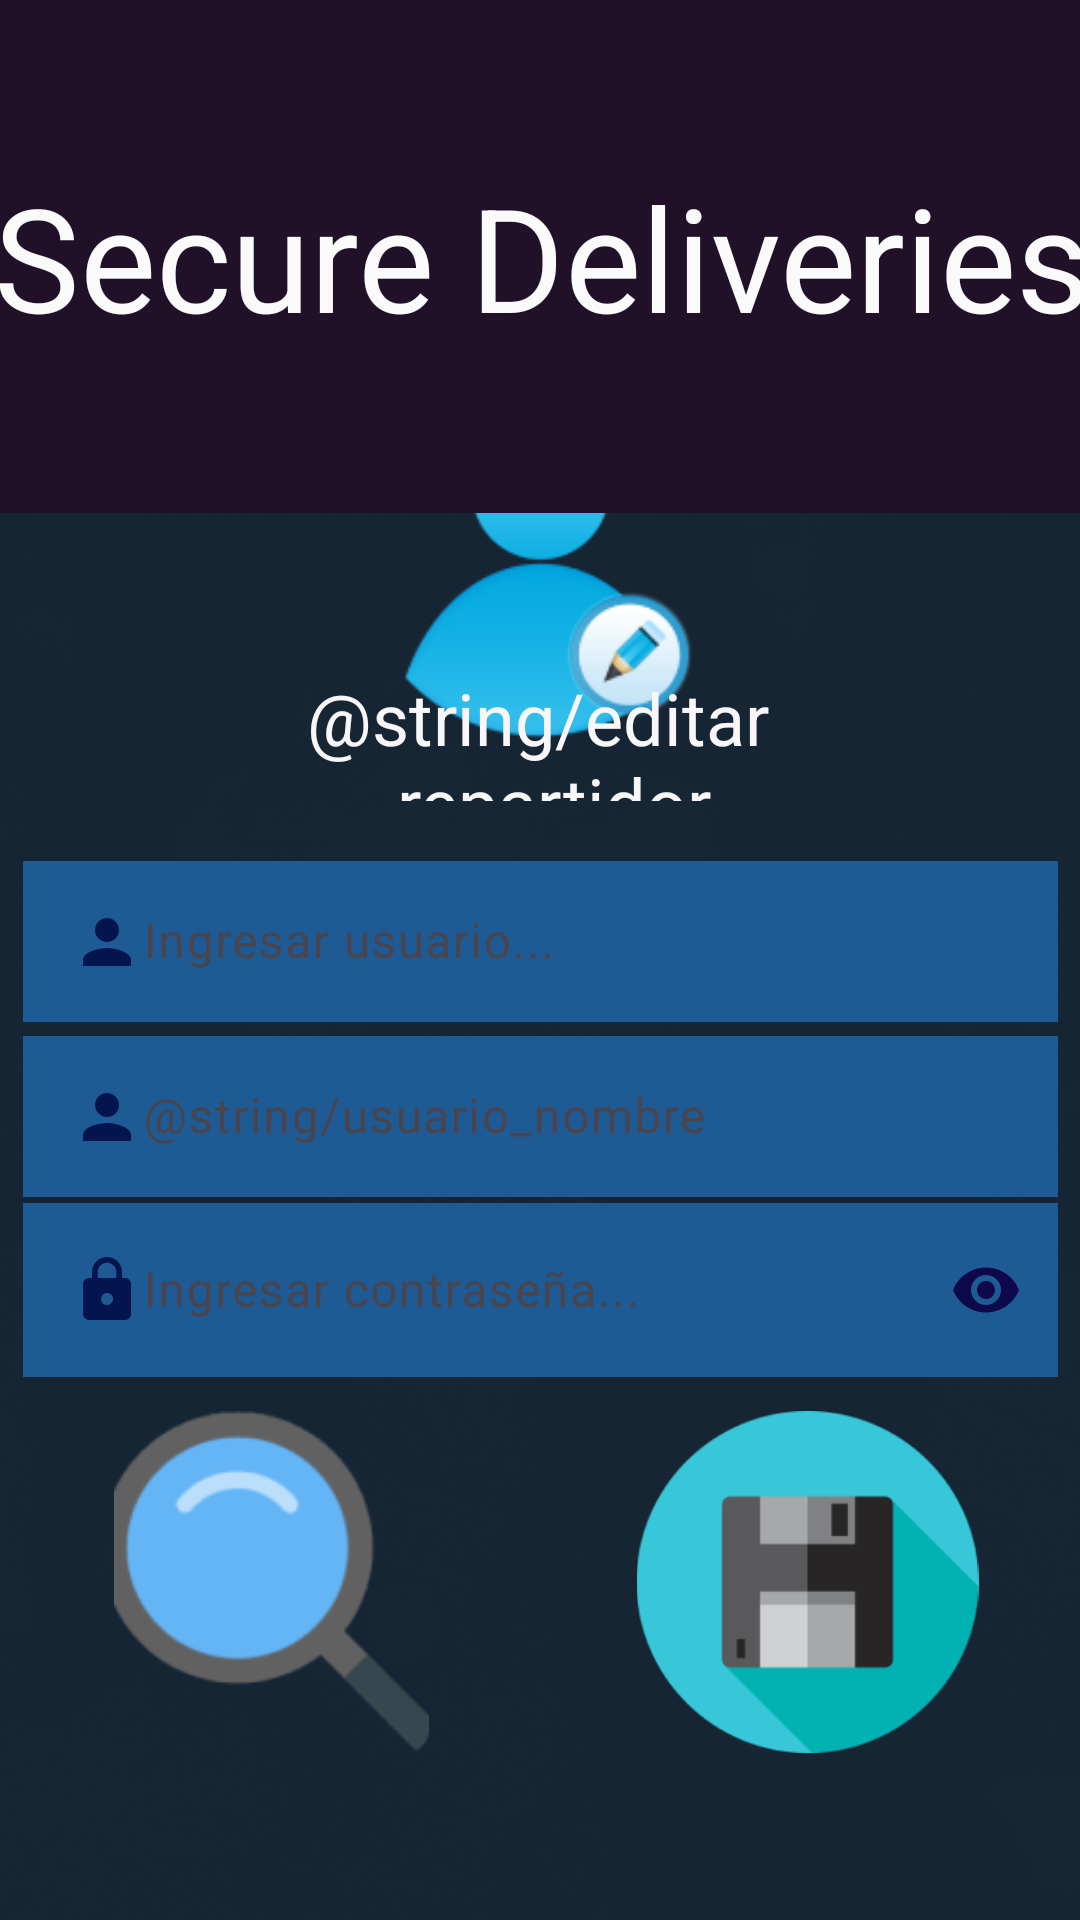

Here is an Android app screen rendered from its layout file. Give the layout XML and the strings, colors and styles it references.
<!-- AndroidManifest.xml: application theme Theme.SecureDeliveries -->
<!-- res/layout/activity_editar_repartidor.xml -->
<?xml version="1.0" encoding="utf-8"?>
<androidx.constraintlayout.widget.ConstraintLayout xmlns:android="http://schemas.android.com/apk/res/android"
    xmlns:app="http://schemas.android.com/apk/res-auto"
    xmlns:tools="http://schemas.android.com/tools"
    android:layout_width="match_parent"
    android:layout_height="match_parent"
    android:background="@drawable/fondo"
    tools:context=".EditarRepartidor">

    <ImageView
        android:id="@+id/btn_repartidor8"
        android:layout_width="127dp"
        android:layout_height="114dp"
        android:clickable="true"
        android:contentDescription="@string/usuario_img_repartidor"
        app:layout_constraintBottom_toBottomOf="parent"
        app:layout_constraintHorizontal_bias="0.116"
        app:layout_constraintLeft_toLeftOf="parent"
        app:layout_constraintRight_toRightOf="parent"
        app:layout_constraintTop_toTopOf="parent"
        app:layout_constraintVertical_bias="0.894"
        app:srcCompat="@drawable/buscar_imagen" />

    <ImageView
        android:id="@+id/btn_repartidor7"
        android:layout_width="127dp"
        android:layout_height="114dp"
        android:clickable="true"
        android:contentDescription="@string/usuario_img_repartidor"
        app:layout_constraintBottom_toBottomOf="parent"
        app:layout_constraintHorizontal_bias="0.883"
        app:layout_constraintLeft_toLeftOf="parent"
        app:layout_constraintRight_toRightOf="parent"
        app:layout_constraintTop_toTopOf="parent"
        app:layout_constraintVertical_bias="0.894"
        app:srcCompat="@drawable/guardar" />

    <com.google.android.material.textfield.TextInputLayout
        android:layout_width="345dp"
        android:layout_height="68dp"
        app:layout_constraintBottom_toBottomOf="parent"
        app:layout_constraintLeft_toLeftOf="parent"
        app:layout_constraintRight_toRightOf="parent"
        app:layout_constraintTop_toTopOf="parent"
        app:layout_constraintVertical_bias="0.692"
        app:passwordToggleEnabled="true"
        app:passwordToggleTint="#0E094B">


        <com.google.android.material.textfield.TextInputEditText
            android:id="@+id/passwordtext"
            android:layout_width="match_parent"
            android:layout_height="wrap_content"
            android:background="#1E5B94"
            android:drawableStart="@drawable/baseline_lock_24"
            android:hint="@string/usuario_password"
            android:inputType="textPassword"
            android:textColor="#FFFFFF"
            android:textColorHint="#EAE2E2"
            app:layout_constraintBottom_toBottomOf="parent"
            app:layout_constraintLeft_toLeftOf="parent"
            app:layout_constraintRight_toRightOf="parent"
            app:layout_constraintTop_toTopOf="parent" />

    </com.google.android.material.textfield.TextInputLayout>

    <com.google.android.material.textfield.TextInputLayout
        android:layout_width="345dp"
        android:layout_height="59dp"
        app:layout_constraintBottom_toBottomOf="parent"
        app:layout_constraintLeft_toLeftOf="parent"
        app:layout_constraintRight_toRightOf="parent"
        app:layout_constraintTop_toTopOf="parent"
        app:layout_constraintVertical_bias="0.585">


        <com.google.android.material.textfield.TextInputEditText
            android:id="@+id/nombretext"
            android:layout_width="match_parent"
            android:layout_height="wrap_content"
            android:background="#1E5B94"
            android:drawableStart="@drawable/baseline_person_24"
            android:hint="@string/usuario_nombre"
            android:inputType="textPersonName"
            android:textColor="#FFFFFF"
            android:textColorHighlight="#E1C0C0"
            android:textColorHint="#EAE2E2"
            app:layout_constraintBottom_toBottomOf="parent"
            app:layout_constraintLeft_toLeftOf="parent"
            app:layout_constraintRight_toRightOf="parent"
            app:layout_constraintTop_toTopOf="parent" />
    </com.google.android.material.textfield.TextInputLayout>

    <com.google.android.material.textfield.TextInputLayout
        android:layout_width="345dp"
        android:layout_height="59dp"
        app:layout_constraintBottom_toBottomOf="parent"
        app:layout_constraintLeft_toLeftOf="parent"
        app:layout_constraintRight_toRightOf="parent"
        app:layout_constraintTop_toTopOf="parent"
        app:layout_constraintVertical_bias="0.485">


        <com.google.android.material.textfield.TextInputEditText
            android:id="@+id/usuariotext"
            android:layout_width="match_parent"
            android:layout_height="wrap_content"
            android:background="#1E5B94"
            android:drawableStart="@drawable/baseline_person_24"
            android:hint="@string/usuario_usuario"
            android:inputType="textPersonName"
            android:textColor="#FFFFFF"
            android:textColorHighlight="#E1C0C0"
            android:textColorHint="#EAE2E2"
            app:layout_constraintBottom_toBottomOf="parent"
            app:layout_constraintLeft_toLeftOf="parent"
            app:layout_constraintRight_toRightOf="parent"
            app:layout_constraintTop_toTopOf="parent" />
    </com.google.android.material.textfield.TextInputLayout>

    <ImageView
        android:id="@+id/btn_repartidor5"
        android:layout_width="127dp"
        android:layout_height="114dp"
        android:clickable="true"
        android:contentDescription="@string/usuario_img_repartidor"
        app:layout_constraintBottom_toBottomOf="parent"
        app:layout_constraintLeft_toLeftOf="parent"
        app:layout_constraintRight_toRightOf="parent"
        app:layout_constraintTop_toTopOf="parent"
        app:layout_constraintVertical_bias="0.259"
        app:srcCompat="@drawable/editar_usuario" />

    <TextView
        android:id="@+id/textView32"
        android:layout_width="180dp"
        android:layout_height="44dp"
        android:text="@string/editar_repartidor"
        android:textAlignment="center"
        android:textColor="#F8F6F6"
        android:textSize="24sp"
        app:layout_constraintBottom_toBottomOf="parent"
        app:layout_constraintHorizontal_bias="0.497"
        app:layout_constraintLeft_toLeftOf="parent"
        app:layout_constraintRight_toRightOf="parent"
        app:layout_constraintTop_toTopOf="parent"
        app:layout_constraintVertical_bias="0.374" />

    <TextView
        android:id="@+id/textView31"
        android:layout_width="409dp"
        android:layout_height="171dp"
        android:background="#201129"
        android:gravity="center"
        android:text="@string/app_name"
        android:textColor="#FAFAFA"
        android:textSize="48sp"
        app:layout_constraintBottom_toBottomOf="parent"
        app:layout_constraintLeft_toLeftOf="parent"
        app:layout_constraintRight_toRightOf="parent"
        app:layout_constraintTop_toTopOf="parent"
        app:layout_constraintVertical_bias="0.0"
        tools:ignore="TextSizeCheck" />
</androidx.constraintlayout.widget.ConstraintLayout>
<!-- resources referenced by this layout -->
<resources>
  <!-- drawable baseline_lock_24 (drawable) -->
  <vector android:height="24dp" android:tint="#04144E"
      android:viewportHeight="24" android:viewportWidth="24"
      android:width="24dp" xmlns:android="http://schemas.android.com/apk/res/android">
      <path android:fillColor="@android:color/white" android:pathData="M18,8h-1L17,6c0,-2.76 -2.24,-5 -5,-5S7,3.24 7,6v2L6,8c-1.1,0 -2,0.9 -2,2v10c0,1.1 0.9,2 2,2h12c1.1,0 2,-0.9 2,-2L20,10c0,-1.1 -0.9,-2 -2,-2zM12,17c-1.1,0 -2,-0.9 -2,-2s0.9,-2 2,-2 2,0.9 2,2 -0.9,2 -2,2zM15.1,8L8.9,8L8.9,6c0,-1.71 1.39,-3.1 3.1,-3.1 1.71,0 3.1,1.39 3.1,3.1v2z"/>
  </vector>
  <!-- drawable baseline_person_24 (drawable) -->
  <vector android:height="24dp" android:tint="#04144E"
      android:viewportHeight="24" android:viewportWidth="24"
      android:width="24dp" xmlns:android="http://schemas.android.com/apk/res/android">
      <path android:fillColor="@android:color/white" android:pathData="M12,12c2.21,0 4,-1.79 4,-4s-1.79,-4 -4,-4 -4,1.79 -4,4 1.79,4 4,4zM12,14c-2.67,0 -8,1.34 -8,4v2h16v-2c0,-2.66 -5.33,-4 -8,-4z"/>
  </vector>
  <!-- drawable buscar_imagen: png bitmap (drawable, 6761 bytes) -->
  <!-- drawable editar_usuario: png bitmap (drawable, 8838 bytes) -->
  <!-- drawable fondo: png bitmap (drawable, 229939 bytes) -->
  <!-- drawable guardar: png bitmap (drawable, 7496 bytes) -->
  <string name="app_name">Secure Deliveries</string>
  <string name="usuario_img_repartidor"><u>Imagen Repartidor</u></string>
  <string name="usuario_password">Ingresar contraseña...</string>
  <string name="usuario_usuario">Ingresar usuario...</string>
  <style name="Theme.SecureDeliveries" parent="Base.Theme.SecureDeliveries" />
  <style name="Base.Theme.SecureDeliveries" parent="Theme.Material3.DayNight.NoActionBar">
          
          
      </style>
</resources>
